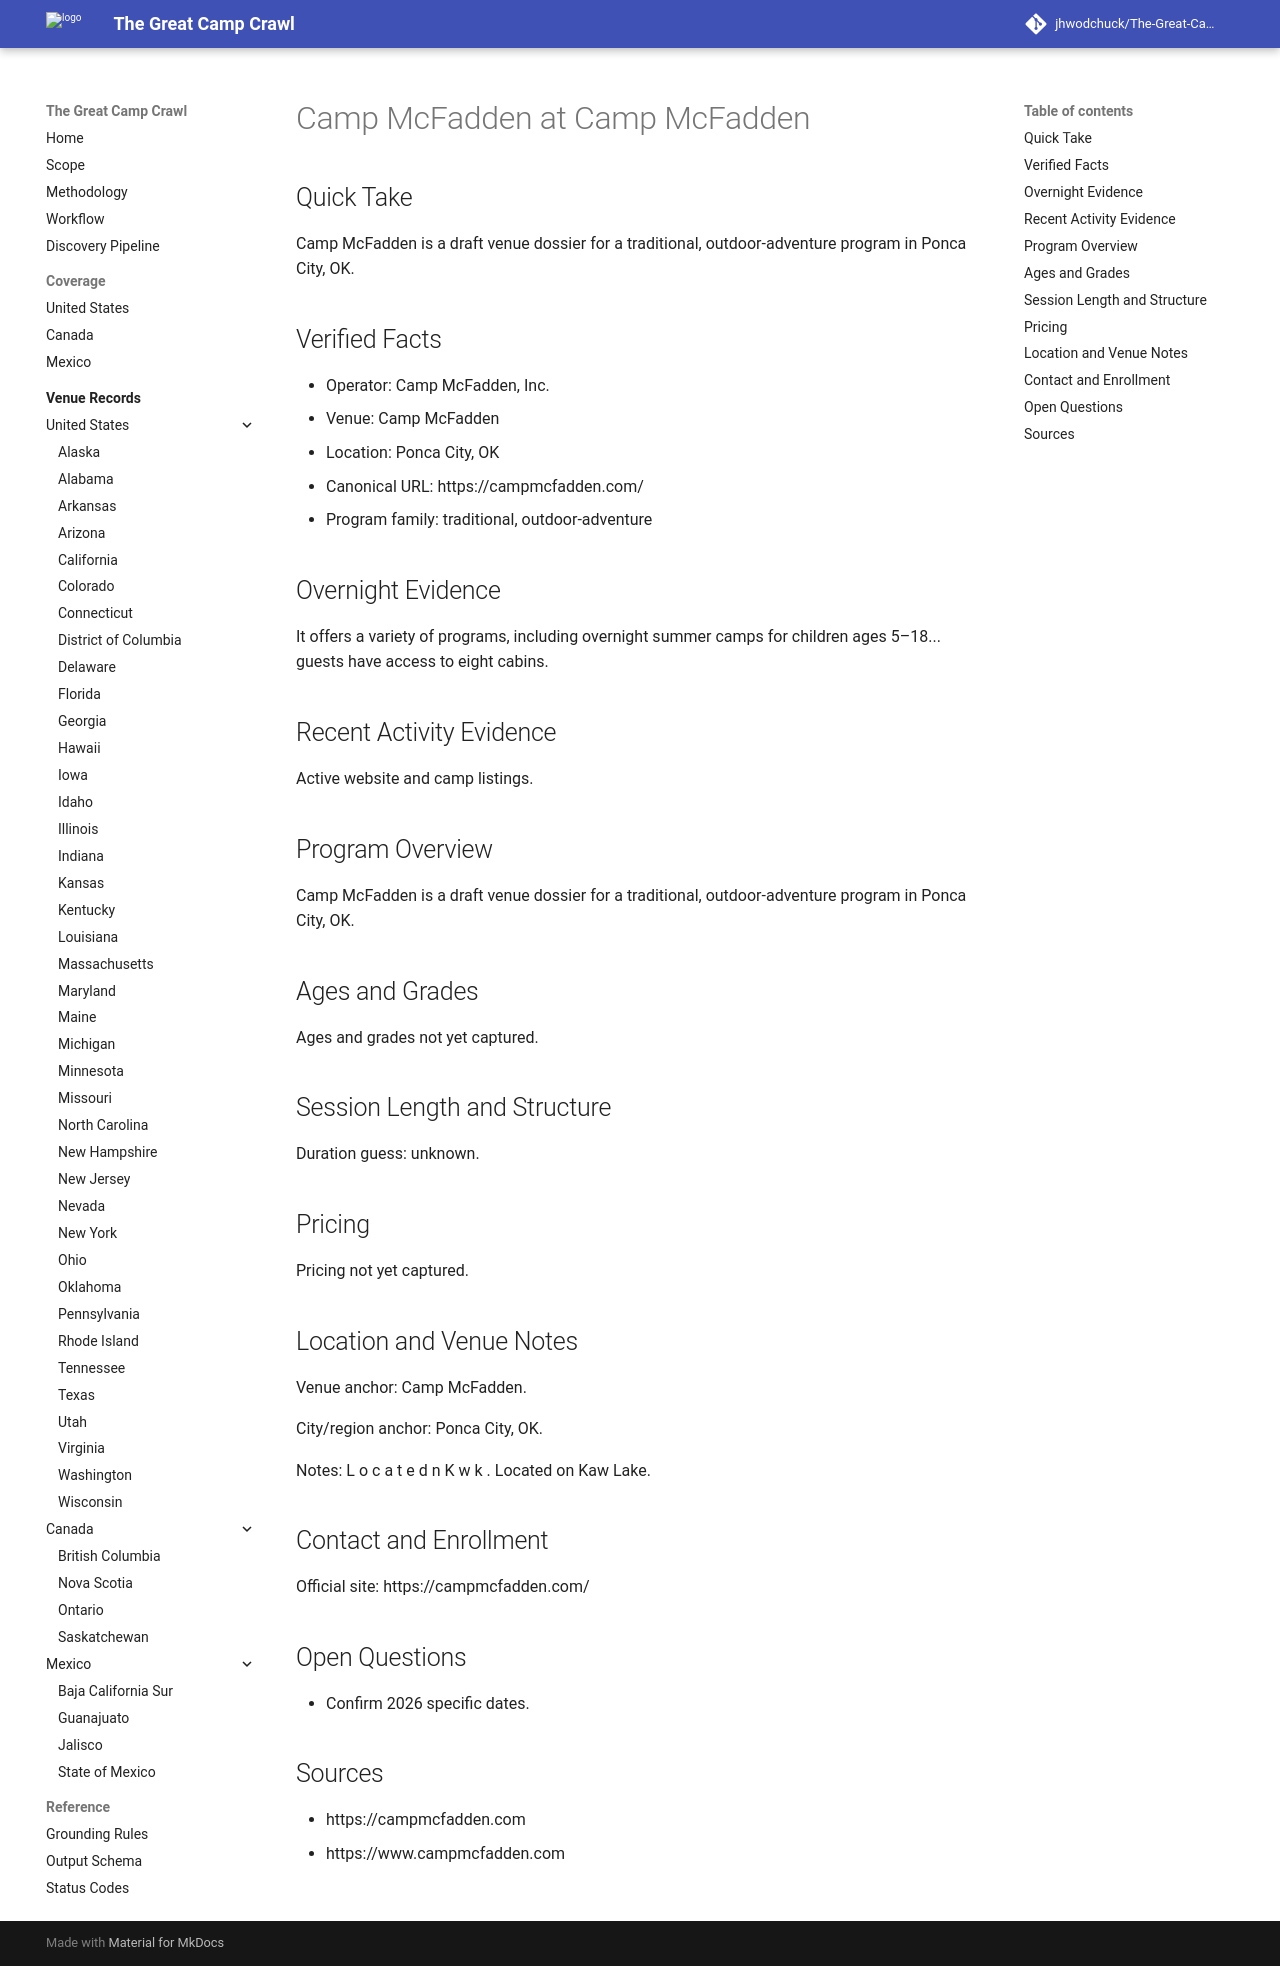

repository: jhwodchuck/The-Great-Camp-Crawl · page: camps/us/ok/camp-mcfadden--us-ok-ponca-city-camp-mcfadden--cand-us-ok-ponca-city-camp-mcfadden-camp-mcfadden/index.html · generator: mkdocs

---
record_id: cand-us-ok-ponca-city-camp-mcfadden-camp-mcfadden
camp_id: camp-mcfadden
venue_id: us-ok-ponca-city-camp-mcfadden
name: Camp McFadden
display_name: Camp McFadden at Camp McFadden
country: US
country_name: United States
region: OK
region_name: Oklahoma
city: Ponca City
venue_name: Camp McFadden
program_family:
- traditional
- outdoor-adventure
camp_types:
- overnight
priority_flags:
  college_precollege: false
  one_week_plus: false
languages_found:
- en
source_language_primary: en
activity_status: unknown
activity_evidence_window_months: 24
duration:
  min_days: null
  max_days: null
pricing:
  currency: USD
  amount_min: null
  amount_max: null
  boarding_included: null
ages:
  min: null
  max: null
grades:
  min: null
  max: null
operator:
  name: Camp McFadden, Inc.
  type: camp-operator
website:
  canonical_url: https://campmcfadden.com
  admissions_url: null
  session_dates_url: https://campmcfadden.com
  pricing_url: null
contact:
  email: null
  phone: null
location:
  address: null
  postal_code: null
  latitude: null
  longitude: null
verification:
  overnight_confirmed: true
  active_past_2_years_confirmed: false
  confidence: medium
  last_verified: '2026-04-13'
evidence:
  overnight_source_url: https://campmcfadden.com
  recent_activity_source_url: null
  duration_source_url: null
  pricing_source_url: null
tags:
- us
- ok
- ponca-city
- traditional
- outdoor-adventure
- overnight
draft_status: draft
---

# Camp McFadden at Camp McFadden

## Quick Take
Camp McFadden is a draft venue dossier for a traditional, outdoor-adventure program in Ponca City, OK.

## Verified Facts
- Operator: Camp McFadden, Inc.
- Venue: Camp McFadden
- Location: Ponca City, OK
- Canonical URL: https://campmcfadden.com/
- Program family: traditional, outdoor-adventure

## Overnight Evidence
It offers a variety of programs, including overnight summer camps for children ages 5–18... guests have access to eight cabins.

## Recent Activity Evidence
Active website and camp listings.

## Program Overview
Camp McFadden is a draft venue dossier for a traditional, outdoor-adventure program in Ponca City, OK.

## Ages and Grades
Ages and grades not yet captured.

## Session Length and Structure
Duration guess: unknown.

## Pricing
Pricing not yet captured.

## Location and Venue Notes
Venue anchor: Camp McFadden.

City/region anchor: Ponca City, OK.

Notes: L o c a t e d n K w k . Located on Kaw Lake.

## Contact and Enrollment
Official site: https://campmcfadden.com/

## Open Questions
- Confirm 2026 specific dates.

## Sources
- https://campmcfadden.com
- https://www.campmcfadden.com
